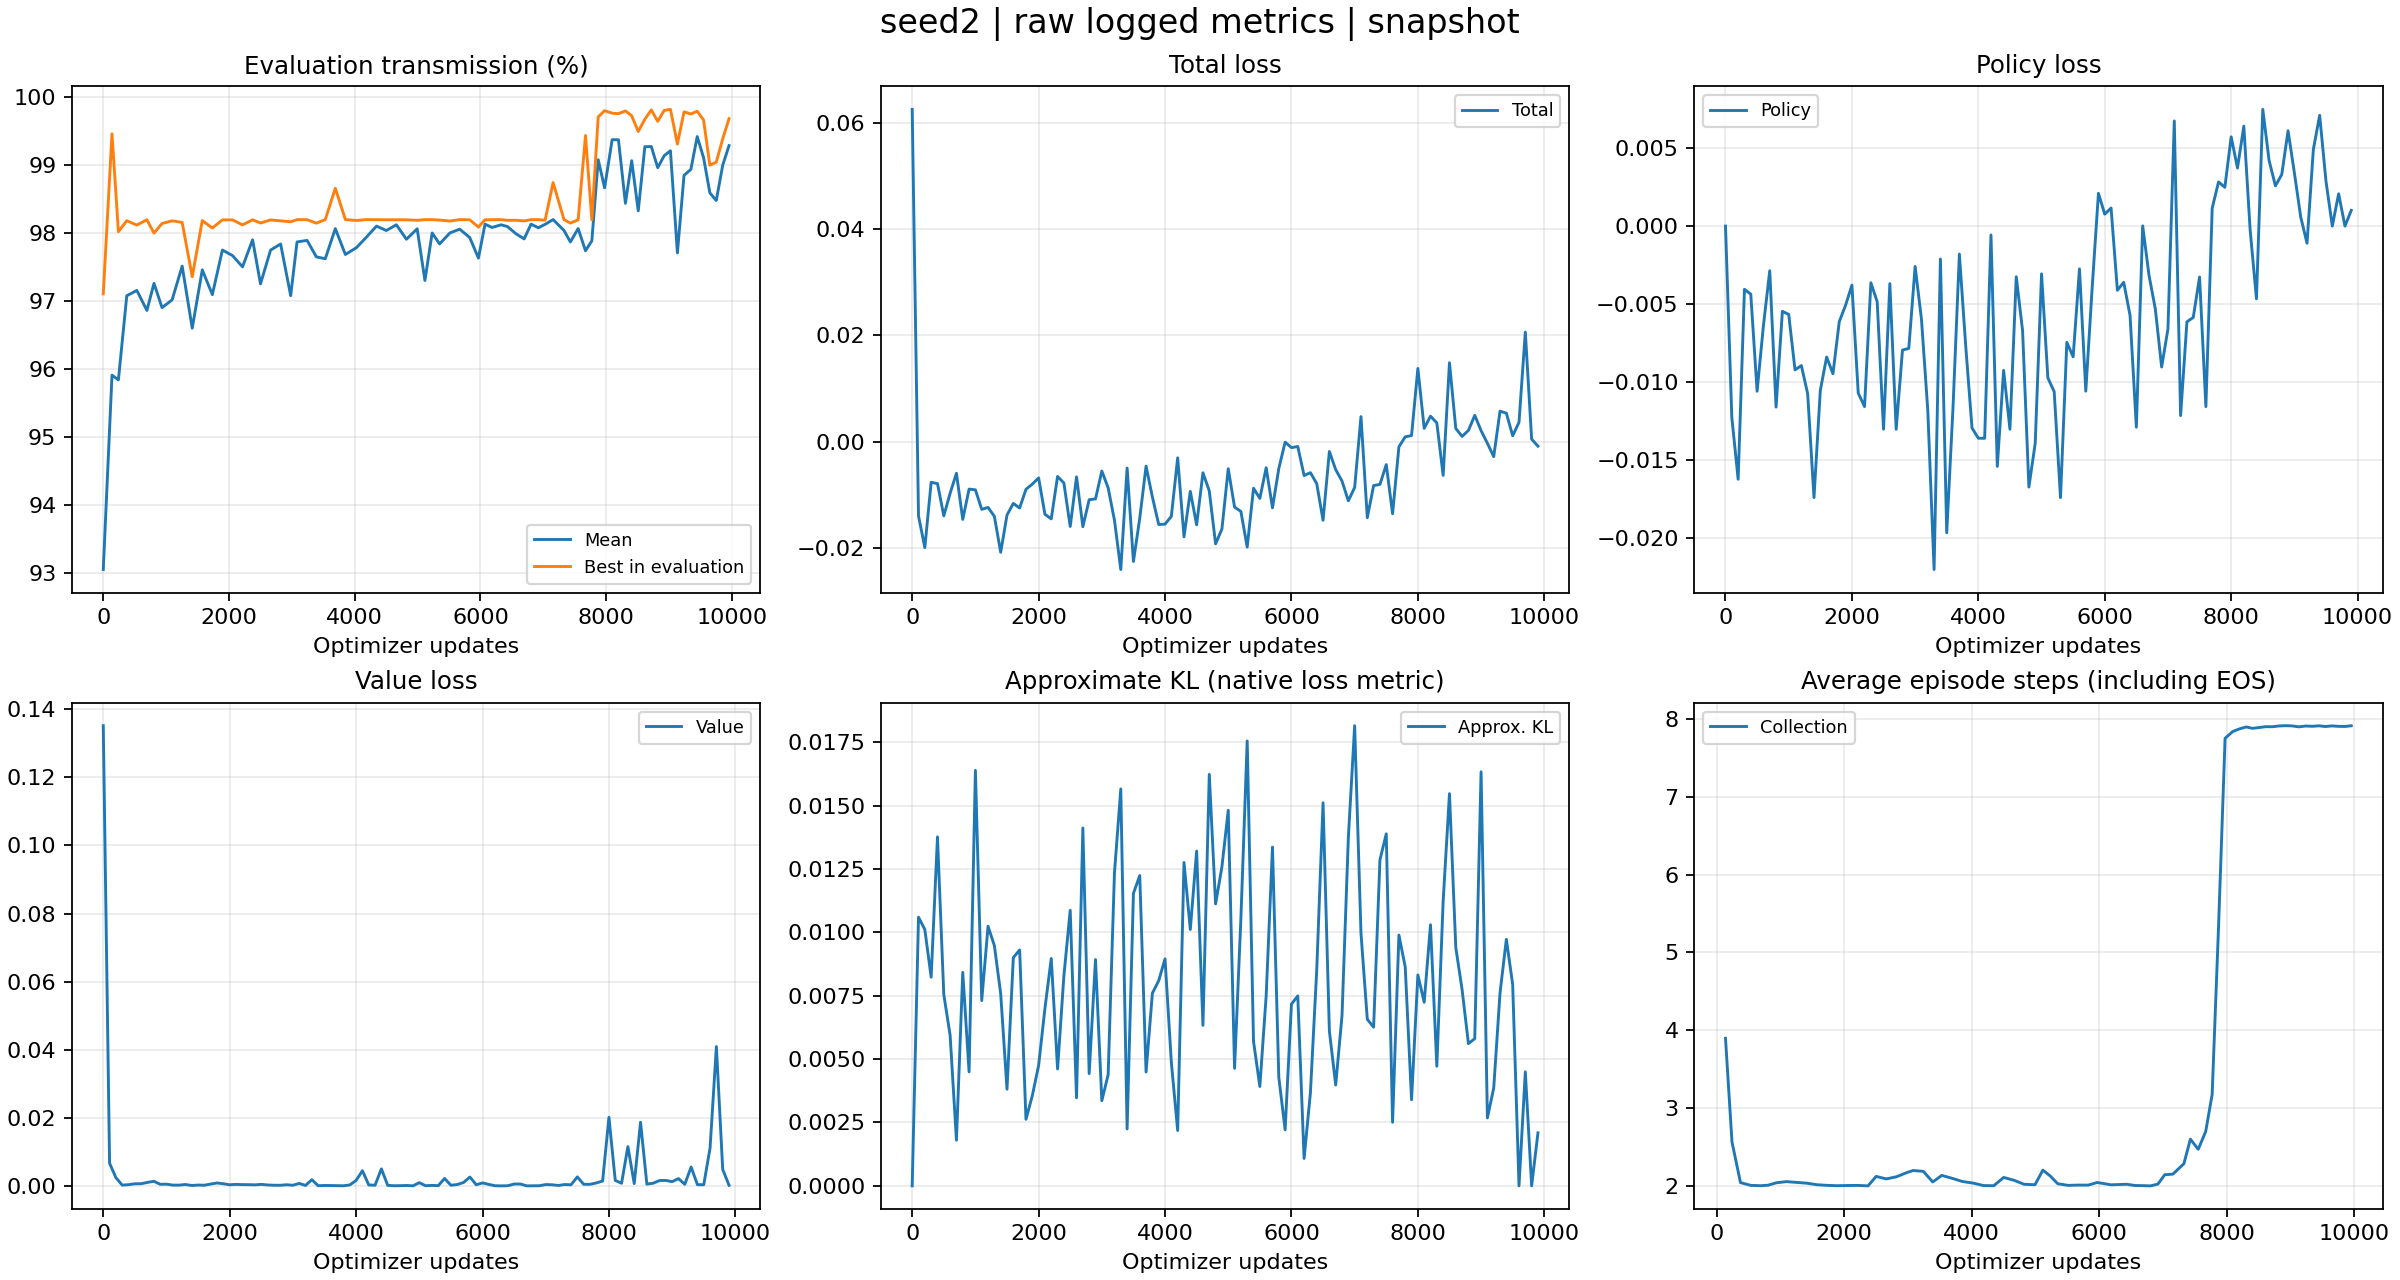

The table this chart was drawn from, first rows:
tag, optimizer_step, wall_time, value
evaluator_iter/reward_mean, 0, 1792391737, 0.9306
evaluator_iter/reward_mean, 139, 1792391743, 0.9591
evaluator_iter/reward_mean, 241, 1792391758, 0.9584
evaluator_iter/reward_mean, 374, 1792391791, 0.9708
evaluator_iter/reward_mean, 534, 1792391801, 0.9715
evaluator_iter/reward_mean, 694, 1792391811, 0.9686
evaluator_iter/reward_mean, 807, 1792391819, 0.9726
evaluator_iter/reward_mean, 935, 1792391828, 0.969
evaluator_iter/reward_mean, 1095, 1792391837, 0.9701
evaluator_iter/reward_mean, 1255, 1792391846, 0.9751
evaluator_iter/reward_mean, 1415, 1792391856, 0.966
evaluator_iter/reward_mean, 1575, 1792391865, 0.9746
evaluator_iter/reward_mean, 1735, 1792391876, 0.9709
evaluator_iter/reward_mean, 1895, 1792391887, 0.9775
evaluator_iter/reward_mean, 2055, 1792391898, 0.9767
evaluator_iter/reward_mean, 2215, 1792391908, 0.975
evaluator_iter/reward_mean, 2375, 1792391919, 0.979
evaluator_iter/reward_mean, 2501, 1792391931, 0.9725
evaluator_iter/reward_mean, 2661, 1792391941, 0.9775
evaluator_iter/reward_mean, 2821, 1792391953, 0.9784
evaluator_iter/reward_mean, 2981, 1792391965, 0.9708
evaluator_iter/reward_mean, 3082, 1792391975, 0.9787
evaluator_iter/reward_mean, 3242, 1792391985, 0.9789
evaluator_iter/reward_mean, 3389, 1792392004, 0.9765
evaluator_iter/reward_mean, 3531, 1792392015, 0.9762
evaluator_iter/reward_mean, 3691, 1792392026, 0.9806
evaluator_iter/reward_mean, 3851, 1792392037, 0.9768
evaluator_iter/reward_mean, 4026, 1792392061, 0.9778
evaluator_iter/reward_mean, 4186, 1792392072, 0.9794
evaluator_iter/reward_mean, 4346, 1792392084, 0.981
evaluator_iter/reward_mean, 4502, 1792392097, 0.9803
evaluator_iter/reward_mean, 4662, 1792392109, 0.9812
evaluator_iter/reward_mean, 4822, 1792392121, 0.9791
evaluator_iter/reward_mean, 4993, 1792392140, 0.9806
evaluator_iter/reward_mean, 5116, 1792392157, 0.973
evaluator_iter/reward_mean, 5231, 1792392171, 0.98
evaluator_iter/reward_mean, 5349, 1792392202, 0.9784
evaluator_iter/reward_mean, 5514, 1792392219, 0.98
evaluator_iter/reward_mean, 5669, 1792392237, 0.9805
evaluator_iter/reward_mean, 5829, 1792392248, 0.9793
evaluator_iter/reward_mean, 5967, 1792392259, 0.9763
evaluator_iter/reward_mean, 6072, 1792392270, 0.9813
evaluator_iter/reward_mean, 6184, 1792392282, 0.9808
evaluator_iter/reward_mean, 6328, 1792392293, 0.9812
evaluator_iter/reward_mean, 6429, 1792392308, 0.9809
evaluator_iter/reward_mean, 6560, 1792392348, 0.9799
evaluator_iter/reward_mean, 6694, 1792392378, 0.9791
evaluator_iter/reward_mean, 6804, 1792392389, 0.9813
evaluator_iter/reward_mean, 6920, 1792392408, 0.9807
evaluator_iter/reward_mean, 7028, 1792392451, 0.9812
evaluator_iter/reward_mean, 7155, 1792392478, 0.9819
evaluator_iter/reward_mean, 7328, 1792392509, 0.9803
evaluator_iter/reward_mean, 7430, 1792392537, 0.9787
evaluator_iter/reward_mean, 7553, 1792392554, 0.9806
evaluator_iter/reward_mean, 7670, 1792392581, 0.9774
evaluator_iter/reward_mean, 7771, 1792392619, 0.9788
evaluator_iter/reward_mean, 7872, 1792392659, 0.9907
evaluator_iter/reward_mean, 7974, 1792392696, 0.9866
evaluator_iter/reward_mean, 8094, 1792392739, 0.9937
evaluator_iter/reward_mean, 8194, 1792392788, 0.9937
... 570 more rows
